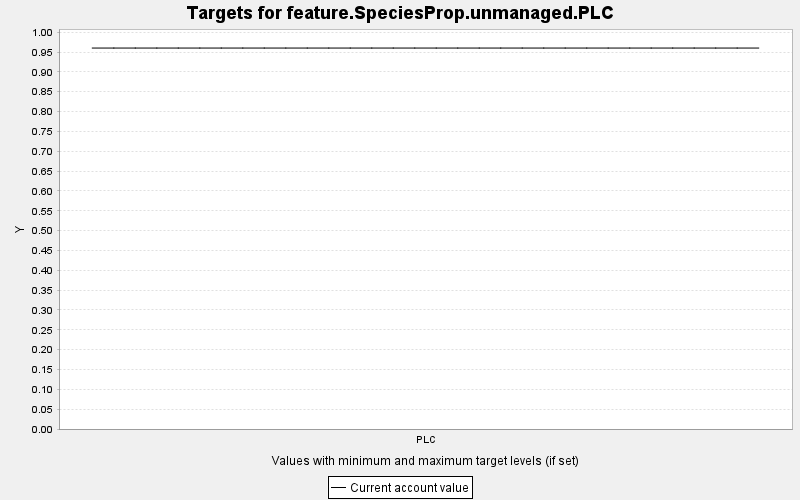

The file beside this chart, header and first rows:
TARGET, PERIOD, YEAR, PERIODWIDTH, MINIMUM, MAXIMUM, MINWEIGHT, MAXWEIGHT, CURRENT, SUMMARY
feature.SpeciesProp.unmanaged.PLC, 0, 0, 10.0, 0.0, 10000, 1.0, 1.0, 0.96, 0.0
feature.SpeciesProp.unmanaged.PLC, 1, 10, 10.0, 0.0, 10000, 1.0, 1.0, 0.96, 0.0
feature.SpeciesProp.unmanaged.PLC, 2, 20, 10.0, 0.0, 10000, 1.0, 1.0, 0.96, 0.0
feature.SpeciesProp.unmanaged.PLC, 3, 30, 10.0, 0.0, 10000, 1.0, 1.0, 0.96, 0.0
feature.SpeciesProp.unmanaged.PLC, 4, 40, 10.0, 0.0, 10000, 1.0, 1.0, 0.96, 0.0
feature.SpeciesProp.unmanaged.PLC, 5, 50, 10.0, 0.0, 10000, 1.0, 1.0, 0.96, 0.0
feature.SpeciesProp.unmanaged.PLC, 6, 60, 10.0, 0.0, 10000, 1.0, 1.0, 0.96, 0.0
feature.SpeciesProp.unmanaged.PLC, 7, 70, 10.0, 0.0, 10000, 1.0, 1.0, 0.96, 0.0
feature.SpeciesProp.unmanaged.PLC, 8, 80, 10.0, 0.0, 10000, 1.0, 1.0, 0.96, 0.0
feature.SpeciesProp.unmanaged.PLC, 9, 90, 10.0, 0.0, 10000, 1.0, 1.0, 0.96, 0.0
feature.SpeciesProp.unmanaged.PLC, 10, 100, 10.0, 0.0, 10000, 1.0, 1.0, 0.96, 0.0
feature.SpeciesProp.unmanaged.PLC, 11, 110, 10.0, 0.0, 10000, 1.0, 1.0, 0.96, 0.0
feature.SpeciesProp.unmanaged.PLC, 12, 120, 10.0, 0.0, 10000, 1.0, 1.0, 0.96, 0.0
feature.SpeciesProp.unmanaged.PLC, 13, 130, 10.0, 0.0, 10000, 1.0, 1.0, 0.96, 0.0
feature.SpeciesProp.unmanaged.PLC, 14, 140, 10.0, 0.0, 10000, 1.0, 1.0, 0.96, 0.0
feature.SpeciesProp.unmanaged.PLC, 15, 150, 10.0, 0.0, 10000, 1.0, 1.0, 0.96, 0.0
feature.SpeciesProp.unmanaged.PLC, 16, 160, 10.0, 0.0, 10000, 1.0, 1.0, 0.96, 0.0
feature.SpeciesProp.unmanaged.PLC, 17, 170, 10.0, 0.0, 10000, 1.0, 1.0, 0.96, 0.0
feature.SpeciesProp.unmanaged.PLC, 18, 180, 10.0, 0.0, 10000, 1.0, 1.0, 0.96, 0.0
feature.SpeciesProp.unmanaged.PLC, 19, 190, 10.0, 0.0, 10000, 1.0, 1.0, 0.96, 0.0
feature.SpeciesProp.unmanaged.PLC, 20, 200, 10.0, 0.0, 10000, 1.0, 1.0, 0.96, 0.0
feature.SpeciesProp.unmanaged.PLC, 21, 210, 10.0, 0.0, 10000, 1.0, 1.0, 0.96, 0.0
feature.SpeciesProp.unmanaged.PLC, 22, 220, 10.0, 0.0, 10000, 1.0, 1.0, 0.96, 0.0
feature.SpeciesProp.unmanaged.PLC, 23, 230, 10.0, 0.0, 10000, 1.0, 1.0, 0.96, 0.0
feature.SpeciesProp.unmanaged.PLC, 24, 240, 10.0, 0.0, 10000, 1.0, 1.0, 0.96, 0.0
feature.SpeciesProp.unmanaged.PLC, 25, 250, 10.0, 0.0, 10000, 1.0, 1.0, 0.96, 0.0
feature.SpeciesProp.unmanaged.PLC, 26, 260, 10.0, 0.0, 10000, 1.0, 1.0, 0.96, 0.0
feature.SpeciesProp.unmanaged.PLC, 27, 270, 10.0, 0.0, 10000, 1.0, 1.0, 0.96, 0.0
feature.SpeciesProp.unmanaged.PLC, 28, 280, 10.0, 0.0, 10000, 1.0, 1.0, 0.96, 0.0
feature.SpeciesProp.unmanaged.PLC, 29, 290, 10.0, 0.0, 10000, 1.0, 1.0, 0.96, 0.0
feature.SpeciesProp.unmanaged.PLC, 30, 300, 10.0, 0.0, 10000, 1.0, 1.0, 0.96, 0.0
